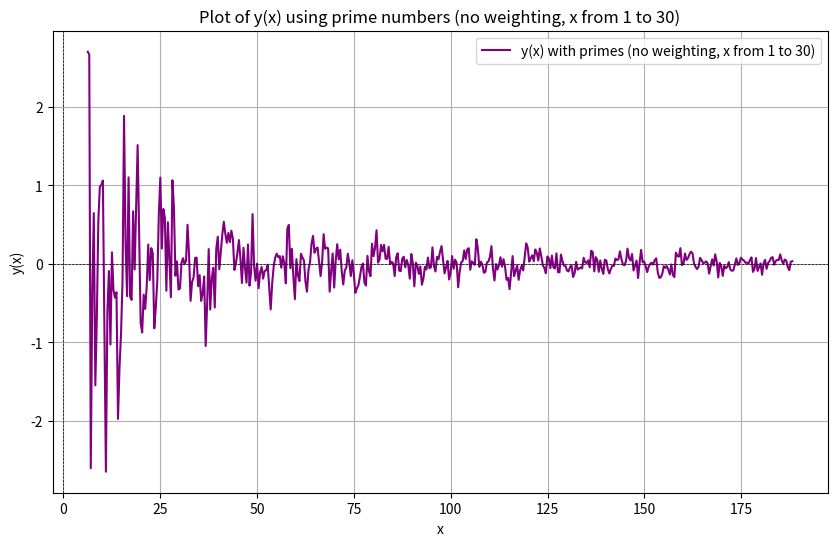

Write Python code to recreate this figure.
import numpy as np
import matplotlib.pyplot as plt
import sympy

# 使用 sympy 库获取前500个素数
# primes = list(sympy.primerange(1, 5000))[:500]
primes =[2, 3, 5, 13, 89, 233, 1597, 28657, 514229]
# primes =[1, 1, 2, 5, 13, 89, 233, 1597, 28657, 514229, 433494437, 2971215073, 99194853094755497]

# 定义计算的 x 范围
x = np.linspace((2*np.pi), 32*(2*np.pi), 500)  # 避免 x=0 时除以0，设置为 0.01
x_filtered = x[(x >= 1*(2*np.pi)) & (x <= 30*(2*np.pi))]  # 只选择 1 到 30 范围

# 定义素数序列
prime_numbers = np.array(primes)  # 转换为 NumPy 数组

# 预计算 sin(n * x) / x 并将其存储
sin_terms = np.array([np.sin(n * x_filtered/(2*np.pi)) / (x_filtered/(2*np.pi)) for n in prime_numbers])

# 直接将所有项相加，而不加权
y_prime_modified_filtered = np.sum(sin_terms, axis=0)

# 绘制结果
plt.figure(figsize=(10, 6))
plt.plot(x_filtered, y_prime_modified_filtered, label="y(x) with primes (no weighting, x from 1 to 30)", color="purple")
plt.title("Plot of y(x) using prime numbers (no weighting, x from 1 to 30)")
plt.xlabel("x")
plt.ylabel("y(x)")
# plt.axis('equal')
plt.axhline(0, color='black', linewidth=0.5, linestyle='--')
plt.axvline(0, color='black', linewidth=0.5, linestyle='--')
plt.grid(True)
plt.legend()
plt.show()
